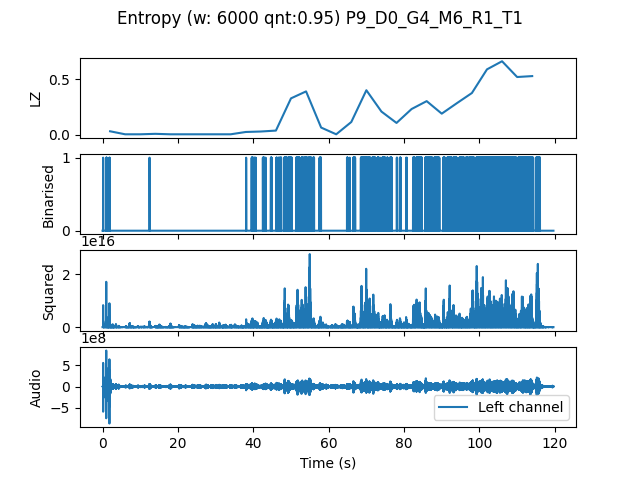

The data file committed next to this chart (first rows):
, t0, LZ, CTW
mean, 179460, 0.1887, 0.2749
0.0, 0.0, 0.03138, 0.02561
4.0, 4.0, 0.004184, 0.0004299
8.0, 8.0, 0.004184, 0.0004299
12.0, 12.0, 0.008367, 0.002385
16.0, 16.0, 0.004184, 0.0004299
20.0, 20.0, 0.004184, 0.0004299
24.0, 24.0, 0.004184, 0.0004299
28.0, 28.0, 0.004184, 0.0004299
32.0, 32.0, 0.004184, 0.0004299
36.0, 36.0, 0.0251, 0.03179
40.0, 40.0, 0.02929, 0.03462
44.0, 44.0, 0.03765, 0.0586
48.0, 48.0, 0.3284, 0.6061
52.0, 52.0, 0.3912, 0.467
56.0, 56.0, 0.06485, 0.1164
60.0, 60.0, 0.004184, 0.0004299
64.0, 64.0, 0.115, 0.2286
68.0, 68.0, 0.4016, 0.4861
72.0, 72.0, 0.2092, 0.4415
76.0, 76.0, 0.1067, 0.2958
80.0, 80.0, 0.2322, 0.3302
84.0, 84.0, 0.3033, 0.7973
88.0, 88.0, 0.1904, 0.2468
92.0, 92.0, 0.2845, 0.3383
96.0, 96.0, 0.3765, 0.5611
100.0, 100.0, 0.5899, 0.7355
104.0, 104.0, 0.6631, 0.8465
108.0, 108.0, 0.5209, 0.6929
112.0, 112.0, 0.5292, 0.6263
